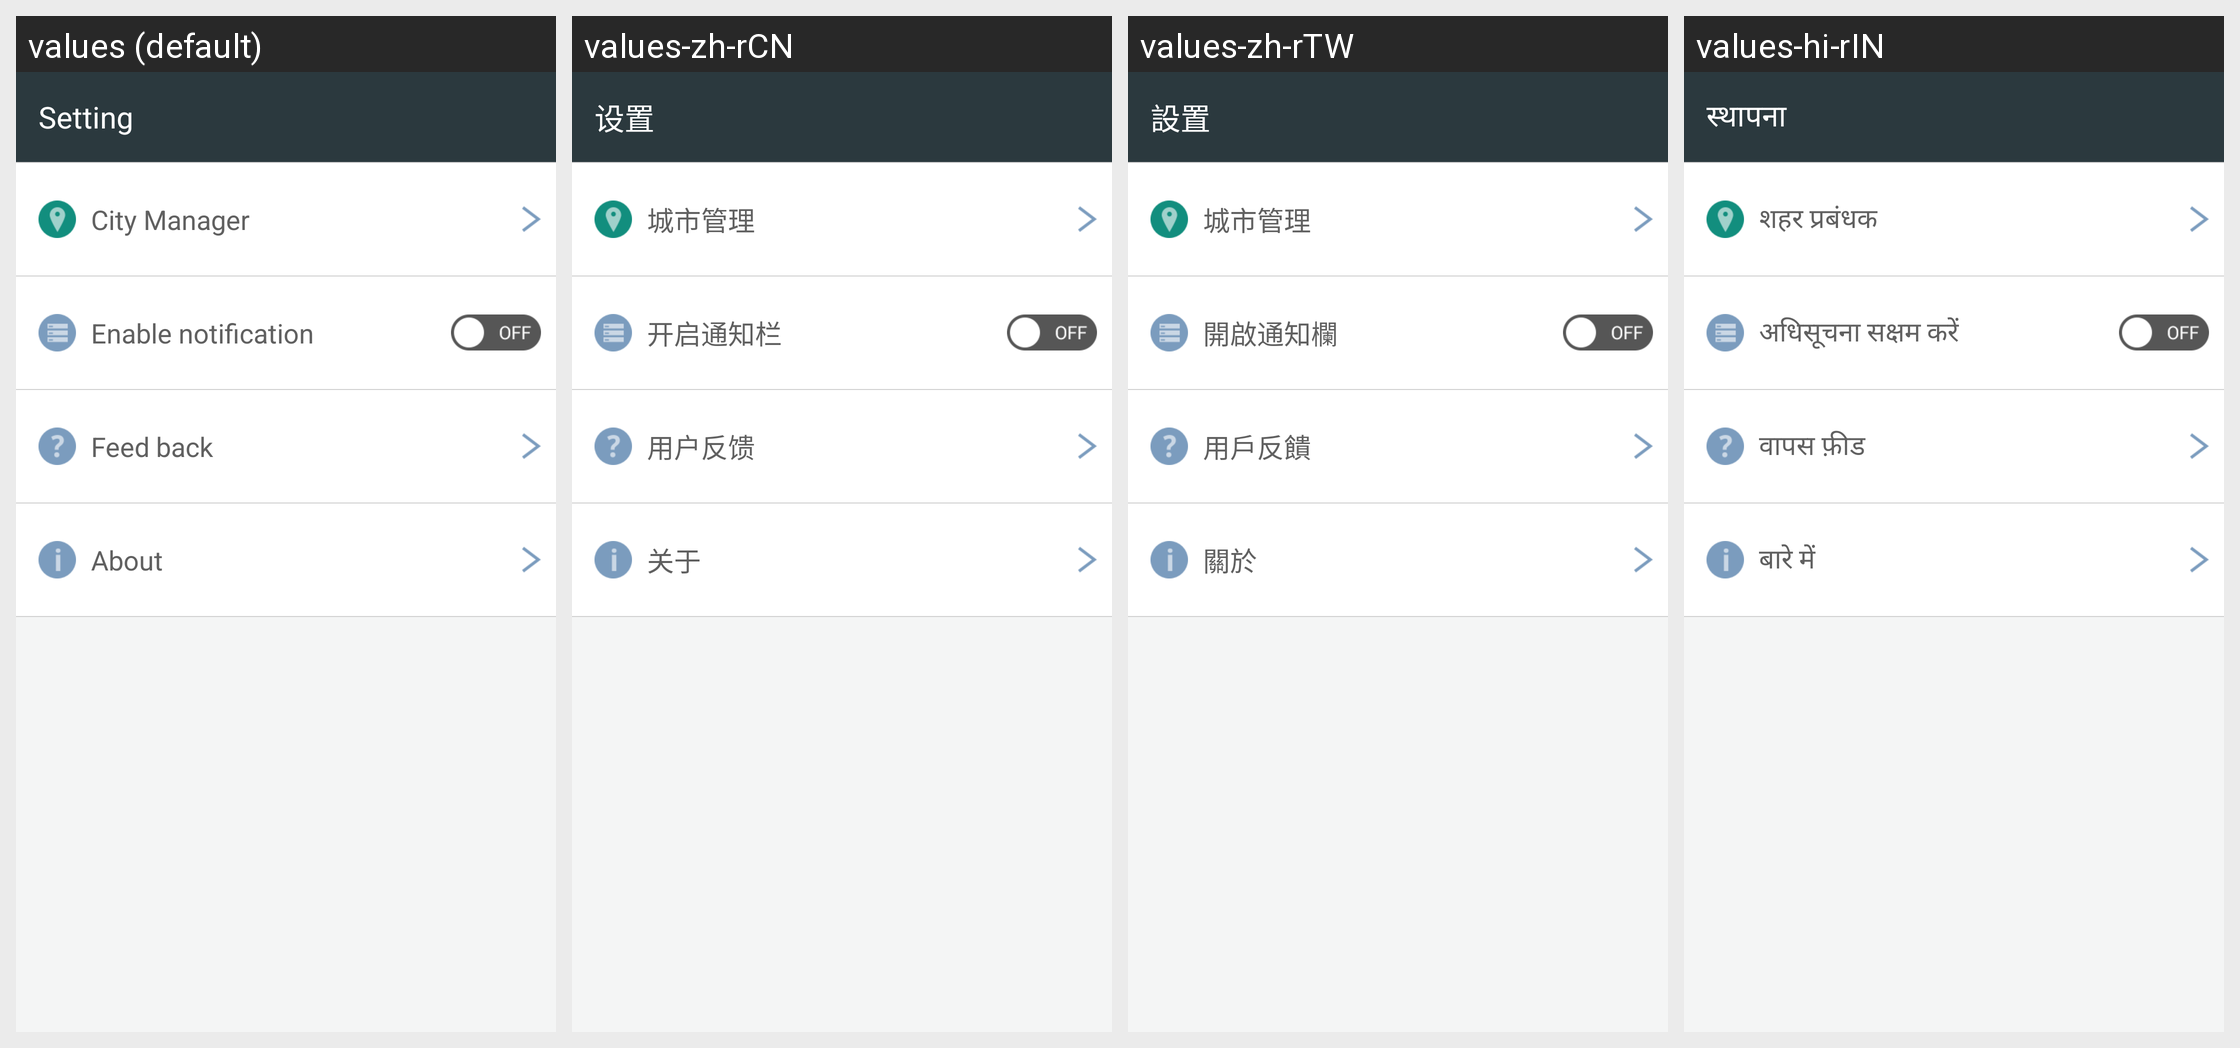

Translations of the strings shown on this Android screen, per locale in the grid:
Android screen res/layout/left_menu_setting_layout.xml rendered under 4 locales, left to right: values (default), values-zh-rCN, values-zh-rTW, values-hi-rIN. Device: Nexus 5 (rendered at 1080×1920; each locale shown at half size, 540×960, under a caption strip naming it); theme AppTheme.
Other locales in the repository, not shown: values-es-rES, values-id-rID, values-ru-rRU.
Strings drawn on this screen, with the default value and each locale's value (text and hints the layout hard-codes, and strings that could not be matched under every locale, appear in the picture but are not listed):

setting
  values: Setting
  values-zh-rCN: 设置
  values-zh-rTW: 設置
  values-hi-rIN: स्थापना

setting_city
  values: City Manager
  values-zh-rCN: 城市管理
  values-zh-rTW: 城市管理
  values-hi-rIN: शहर प्रबंधक

setting_notification
  values: Enable notification
  values-zh-rCN: 开启通知栏
  values-zh-rTW: 開啟通知欄
  values-hi-rIN: अधिसूचना सक्षम करें

setting_feedback
  values: Feed back
  values-zh-rCN: 用户反馈
  values-zh-rTW: 用戶反饋
  values-hi-rIN: वापस फ़ीड

setting_about
  values: About
  values-zh-rCN: 关于
  values-zh-rTW: 關於
  values-hi-rIN: बारे में
